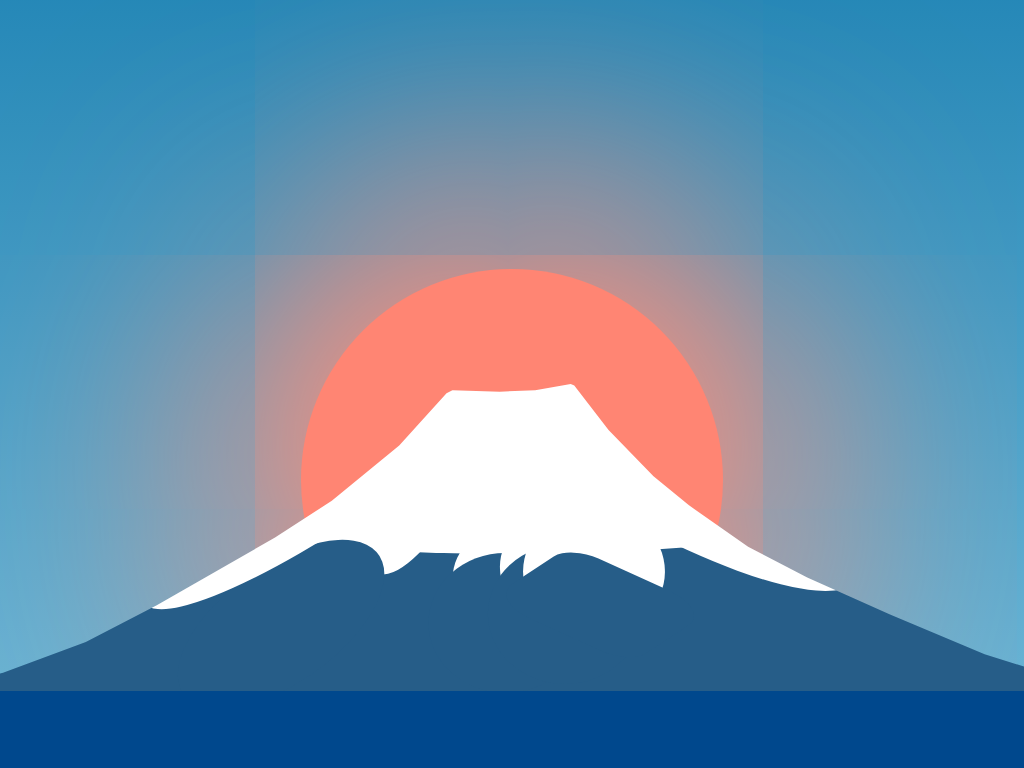

Reproduce this picture with HTML and CSS.

<!-- file: mountFuji.html -->
<!doctype html>
<html lang="en">
<head>
    <meta charset="UTF-8">
    <meta name="viewport"
          content="width=device-width, user-scalable=no, initial-scale=1.0, maximum-scale=1.0, minimum-scale=1.0">
    <meta http-equiv="X-UA-Compatible" content="ie=edge">
    <link rel="stylesheet" href="mountFuji.css">
    <title>Mount Fuji</title>
</head>
<body>
<div class="canvas">
    <div class="water"></div>
    <div class="nonWater">
        <div class="sun"></div>
        <div class="mountain darkColor">
            <div class="patch2 lighterColor"></div>
            <div class="patch0 lighterColor"></div>
            <div class="patch10 darkColor"></div>
            <div class="patch1 lighterColor"></div>
            <div class="patch3 lighterColor"></div>
            <div class="patch7 darkColor"></div>
            <div class="patch4 lighterColor"></div>
            <div class="patch8 darkColor"></div>
            <div class="patch5 lighterColor"></div>
            <div class="patch9 darkColor"></div>
            <div class="patch6 lighterColor"></div>
<!--            <div class="patchDarken"></div>-->
        </div>
    </div>
</div>
</body>
</html>

/* file: mountFuji.css */
*, *::before, *::after {
    box-sizing: border-box;
}

:root {
    --easing: ease-in-out;
    --duration: 5s;
    --endDirection: forwards;
}

body {
    width: 100%;
    height: 100vh;
    margin: 0;
    display: flex;
    overflow: hidden;
}

.canvas {
    width: 100%;
    height: 100%;
    display: flex;
    flex-flow: column-reverse;
    align-items: stretch;
    background: linear-gradient(#00364f 25%, #0070A8, #71b8d7);
    background-size: 100% 400%;
    background-position: 0 0%;
    animation: brightSky var(--duration) var(--easing) var(--endDirection);
}

.water {
    height: 10%;
    background: #00488d;
    z-index: 1;
    animation: brightPatch var(--duration) var(--easing) var(--endDirection);
    filter: brightness(0.6);
}

.nonWater {
    height: 40%;
    display: flex;
    justify-content: center;
    align-items: flex-end;
}

.darkColor {
    background: #265D88;

}

.lighterColor {
    background: white;
}

.mountain {
    height: 100%;
    aspect-ratio: 3.5/1;
    clip-path: polygon(7% 94%, 14% 84%, 20% 72%, 30% 50%, 34.8% 38%, 40.5% 20%, 44.5% 3%, 45% 2%, 49% 2.5%, 52% 2%, 55% 0%, 55.3% 0.5%, 58.2% 15%, 62% 30%, 65% 39.5%, 70% 53%, 75% 63%, 82% 75%, 90% 88%,100% 100%, 0% 100%);
    position: relative;
    transform-origin: 50% 100%;
    transform: scaleX(1.1);
    animation: brightPatch var(--duration) var(--easing) var(--endDirection);
    filter: brightness(0.6);
}

.patch0 {
    width: 100%;
    aspect-ratio: 3.6/1;
    border-radius: 50%;
    position: absolute;
    /* transform: rotate(-40deg); */
    top: -42%;
    /* left: 16%; */
}

.patch1 {
    width: 59%;
    aspect-ratio: 5/1;
    border-radius: 50%;
    position: absolute;
    transform: rotate(-40deg);
    top: -15.6%;
    left: 12%;
}

.patch2 {
    width: 60%;
    aspect-ratio: 5/1;
    border-radius: 50%;
    position: absolute;
    transform: rotate(-70deg);
    top: -58%;
    left: 19%;
}



.patch3 {
    width: 10%;
    aspect-ratio: 1/1;
    border-radius: 50%;
    position: absolute;
    /* transform: rotate(-40deg); */
    top: 46%;
    left: 45%;
}

.patch4 {
    width: 10%;
    aspect-ratio: 1/1;
    border-radius: 50%;
    position: absolute;
    /* transform: rotate(-40deg); */
    top: 42%;
    left: 49%;
}

.patch5 {
    width: 12%;
    aspect-ratio: 1/1;
    border-radius: 50%;
    position: absolute;
    /* transform: rotate(-40deg); */
    top: 40%;
    left: 51%;
}

.patch6 {
    width: 60%;
    aspect-ratio: 4/1;
    border-radius: 50%;
    position: absolute;
    transform: rotate(36deg);
    top: -24%;
    left: 25%;
}

.patch7 {
    width: 13%;
    aspect-ratio: 1/1;
    border-radius: 50%;
    position: absolute;
    /* transform: rotate(-40deg); */
    top: 55%;
    left: 43%;
}

.patch8 {
    width: 13%;
    aspect-ratio: 1/1;
    border-radius: 50%;
    position: absolute;
    /* transform: rotate(-40deg); */
    top: 52%;
    left: 48%;
}

.patch9 {
    width: 13%;
    aspect-ratio: 1/1;
    border-radius: 30% 20%;
    position: absolute;
    transform: scaleY(0.6) skew(20deg) rotate(-40deg);
    top: 49%;
    left: 51%;
}

.patch10 {
    width: 21%;
    aspect-ratio: 2/1;
    border-radius: 50%;
    position: absolute;
    transform: rotate(320deg);
    top: 60%;
    left: 20%;
}

.patchDarken {
    position: absolute;
    width: 100%;
    height: 200%;
    transform: rotate(-7deg);
    backdrop-filter: brightness(0.95);
    left: 50%;
    top: -50%;
}

.sun {
    height: 55%;
    aspect-ratio: 1/1;
    background: #ff8573;
    box-shadow: 0 0 1000px 100px #ff8d78;
    border-radius: 50%;
    position: absolute;
    /*left: 10%*/
    transform: translateY(100%);
    animation: floatUp var(--duration) var(--easing) var(--endDirection);
}

@keyframes brightSky {
    0% {
        background-position: 0 0;
    }
    100% {
        background-position: 0 100%;
    }
}

@keyframes brightPatch {
    0% {
        filter: brightness(0.6);
    }
    100% {
        filter: brightness(1);
    }
}

@keyframes floatUp {
    0% {
        transform: translateY(100%);
    }
    100% {
        transform: translateY(0%);
    }
}

*, *::before, *::after {
    animation-delay: 2s !important;
}